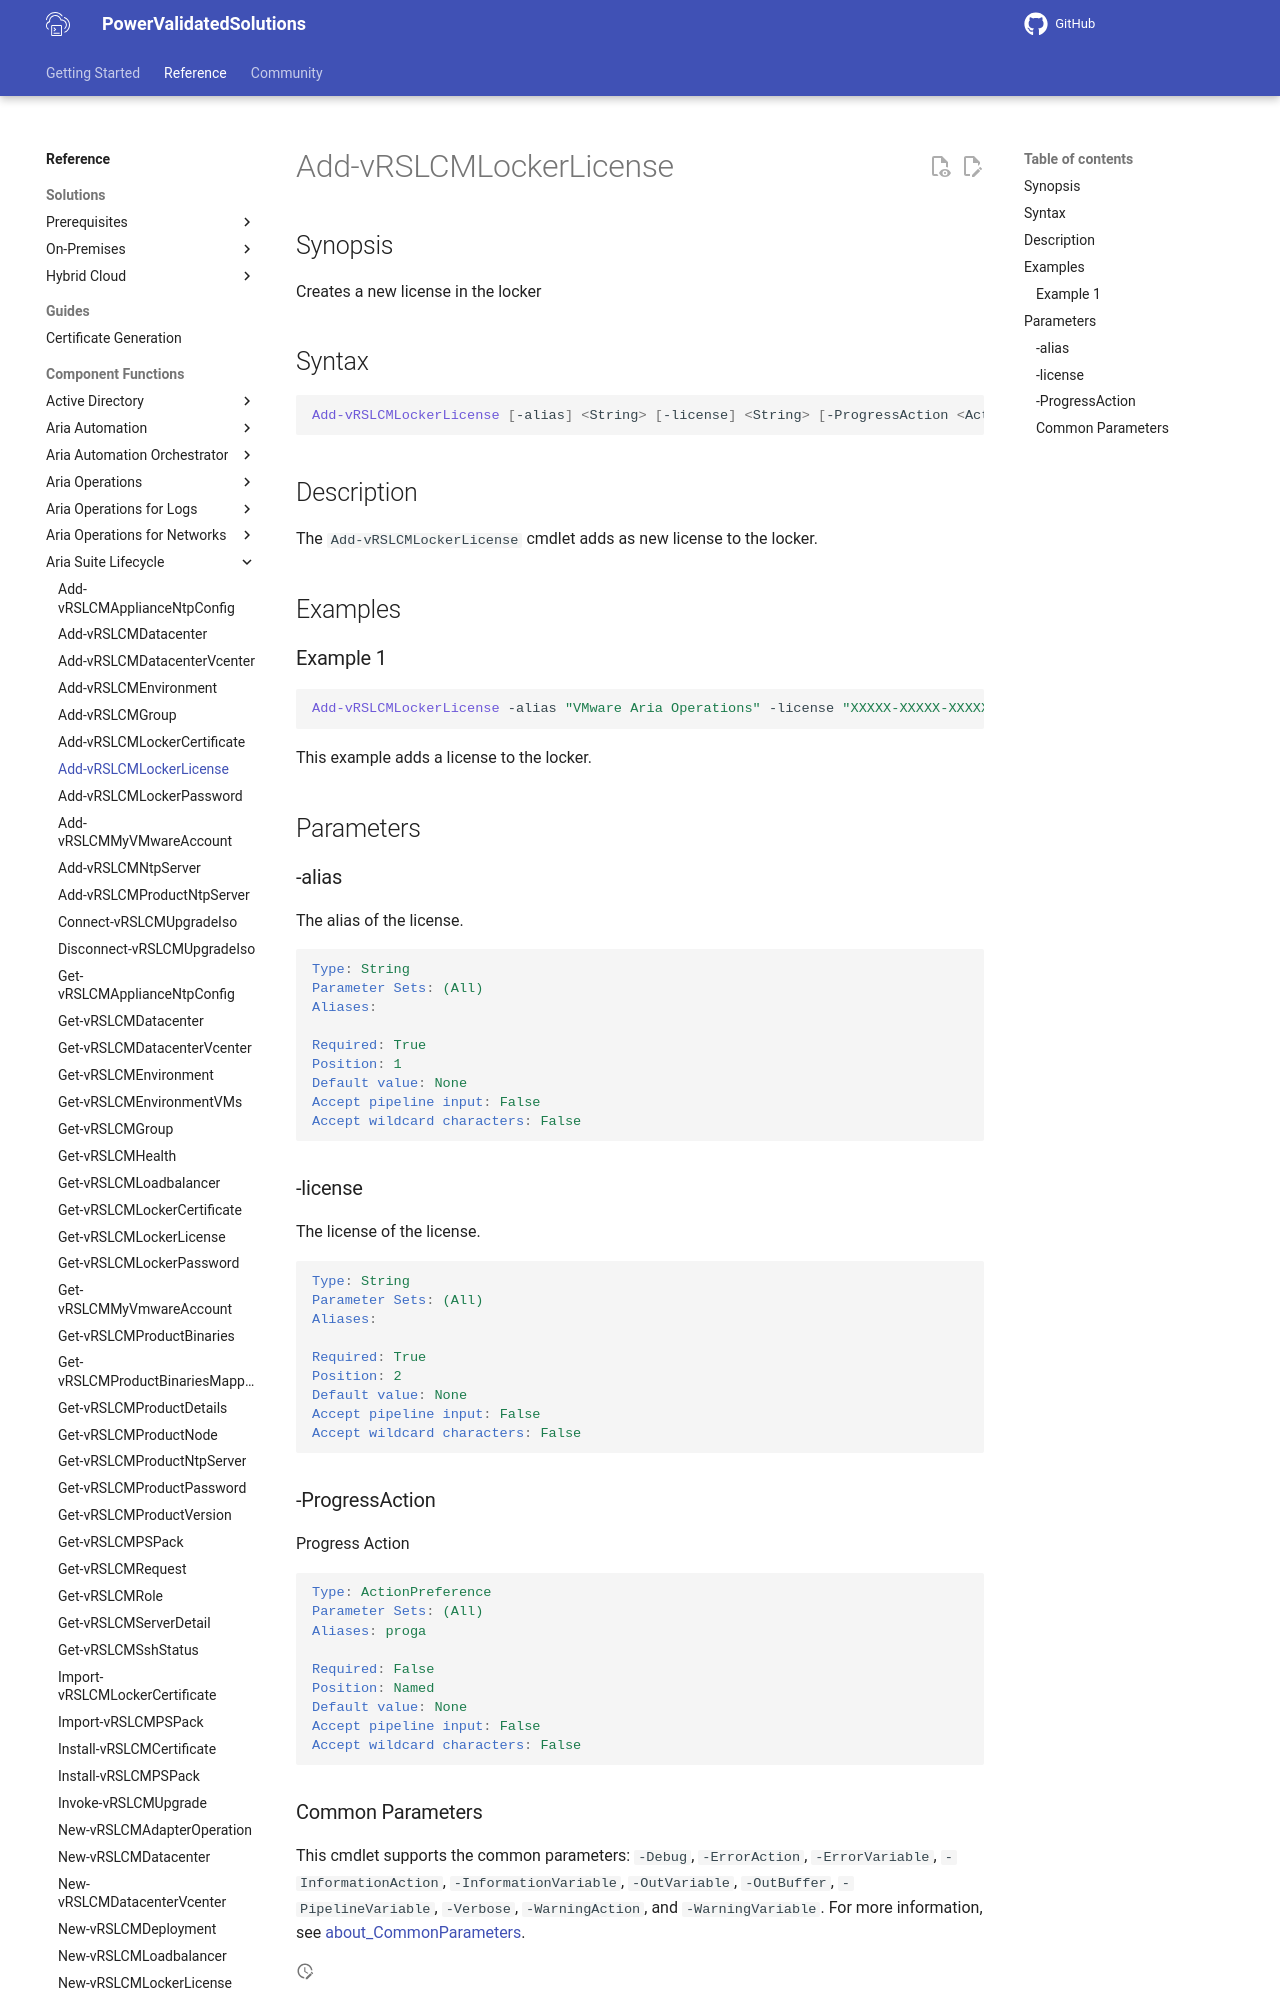

repository: vmware/power-validated-solutions-for-cloud-foundation · page: documentation/functions/aria-suite/aria-suite-lifecycle/Add-vRSLCMLockerLicense/index.html · generator: mkdocs

# Add-vRSLCMLockerLicense

## Synopsis

Creates a new license in the locker

## Syntax

```powershell
Add-vRSLCMLockerLicense [-alias] <String> [-license] <String> [-ProgressAction <ActionPreference>] [<CommonParameters>]
```

## Description

The `Add-vRSLCMLockerLicense` cmdlet adds as new license to the locker.

## Examples

### Example 1

```powershell
Add-vRSLCMLockerLicense -alias "VMware Aria Operations" -license "XXXXX-XXXXX-XXXXX-XXXXX-XXXXX"
```

This example adds a license to the locker.

## Parameters

### -alias

The alias of the license.

```yaml
Type: String
Parameter Sets: (All)
Aliases:

Required: True
Position: 1
Default value: None
Accept pipeline input: False
Accept wildcard characters: False
```
